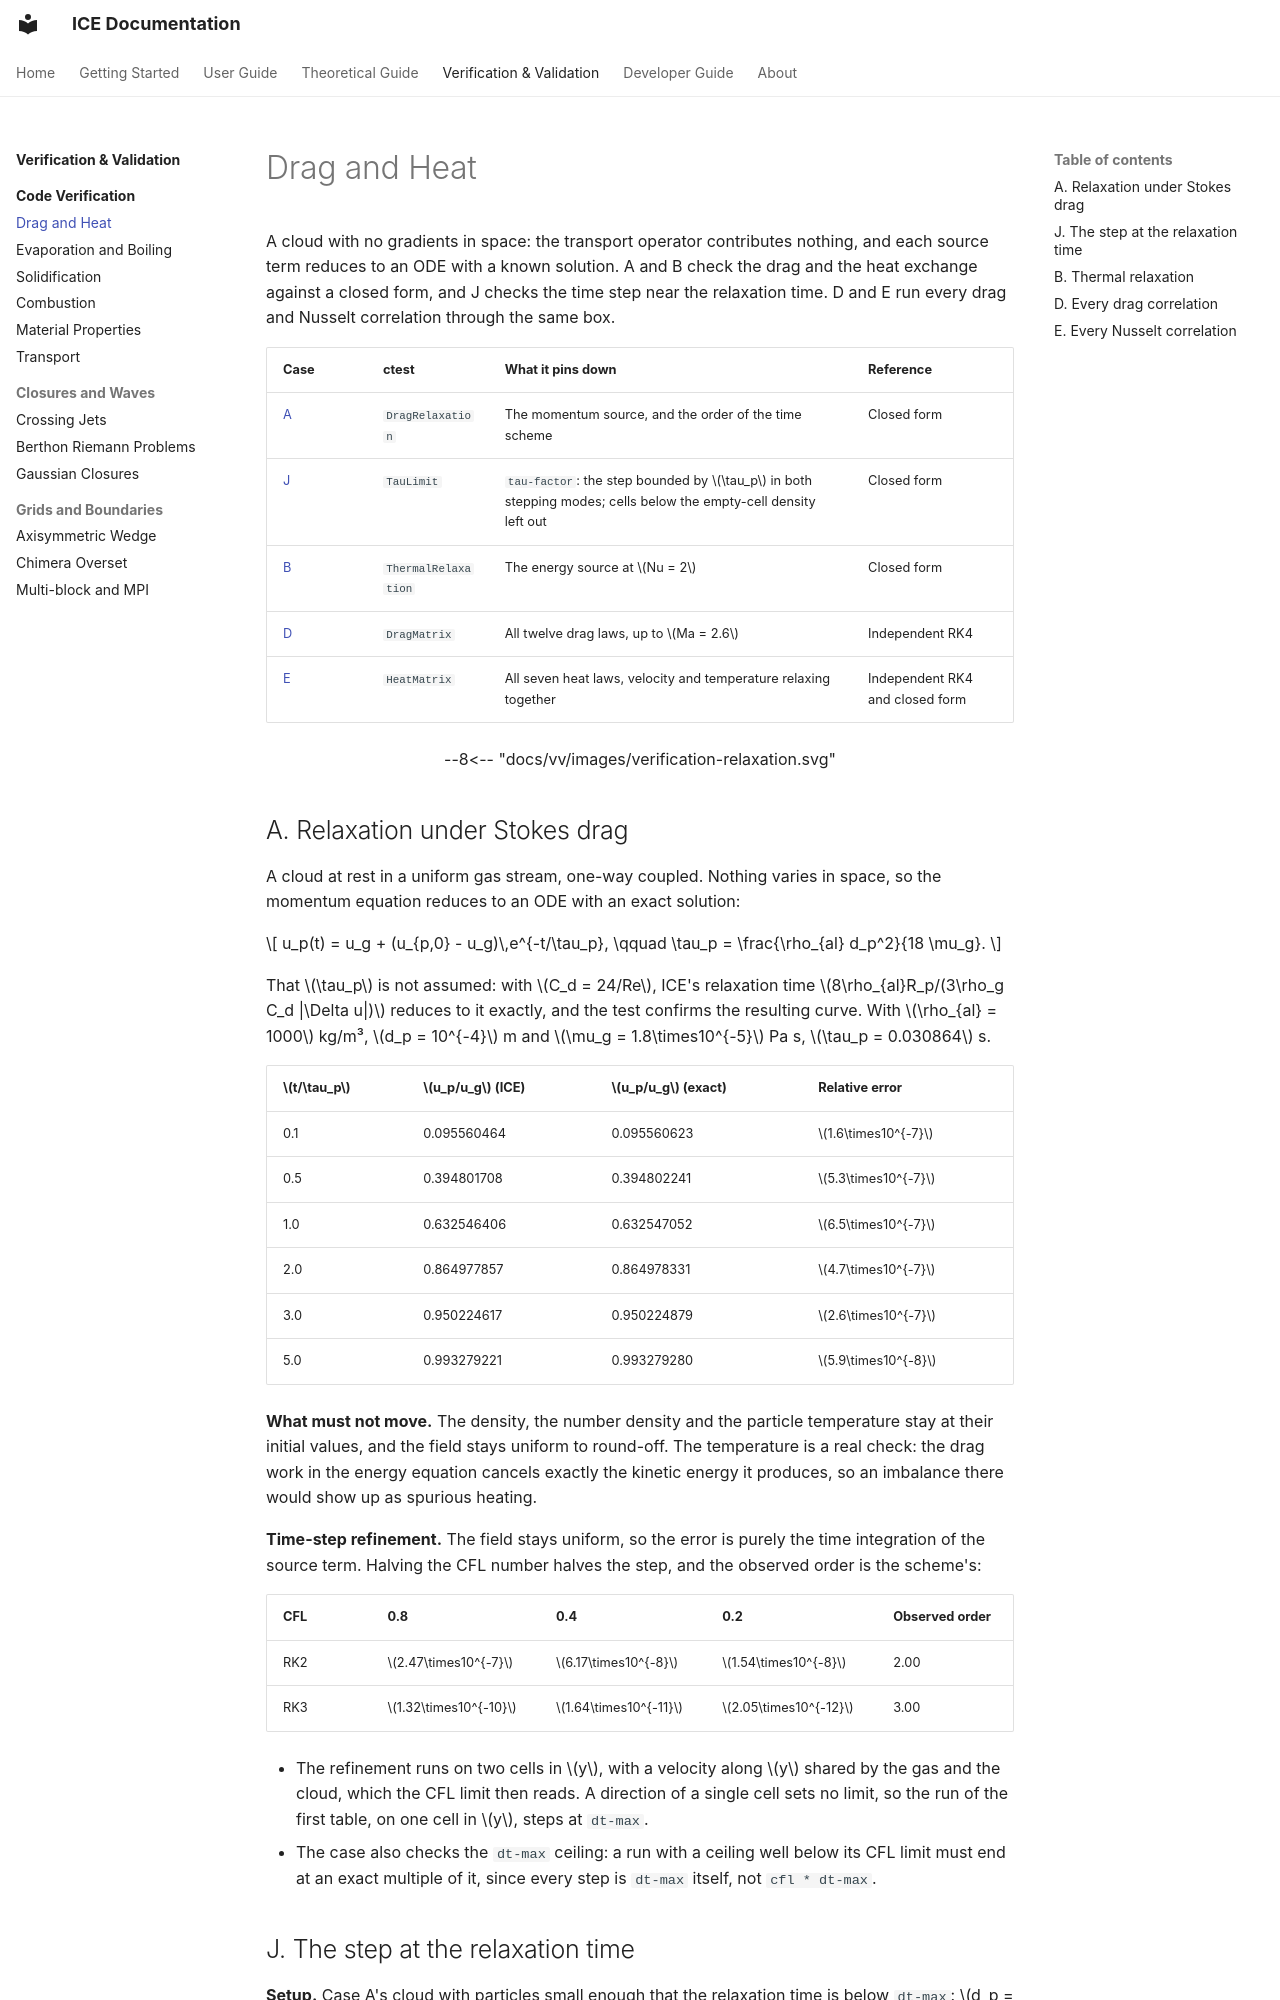

repository: open-hydra/ICE · page: vv/verification/exchange/index.html · generator: mkdocs

# Drag and Heat

A cloud with no gradients in space: the transport operator contributes nothing, and each
source term reduces to an ODE with a known solution. A and B check the drag and the heat
exchange against a closed form, and J checks the time step near the relaxation time. D and E
run every drag and Nusselt correlation through the same box.

| Case | ctest | What it pins down | Reference |
|---|---|---|---|
| [A](#a-relaxation-under-stokes-drag) | `DragRelaxation` | The momentum source, and the order of the time scheme | Closed form |
| [J](#j-the-step-at-the-relaxation-time) | `TauLimit` | `tau-factor`: the step bounded by $\tau_p$ in both stepping modes; cells below the empty-cell density left out | Closed form |
| [B](#b-thermal-relaxation) | `ThermalRelaxation` | The energy source at $Nu = 2$ | Closed form |
| [D](#d-every-drag-correlation) | `DragMatrix` | All twelve drag laws, up to $Ma = 2.6$ | Independent RK4 |
| [E](#e-every-nusselt-correlation) | `HeatMatrix` | All seven heat laws, velocity and temperature relaxing together | Independent RK4 and closed form |

<figure>
  --8<-- "docs/vv/images/verification-relaxation.svg"
</figure>

## A. Relaxation under Stokes drag

A cloud at rest in a uniform gas stream, one-way coupled. Nothing varies in space, so the
momentum equation reduces to an ODE with an exact solution:

$$
u_p(t) = u_g + (u_{p,0} - u_g)\,e^{-t/\tau_p},
\qquad
\tau_p = \frac{\rho_{al} d_p^2}{18 \mu_g}.
$$

That $\tau_p$ is not assumed: with $C_d = 24/Re$, ICE's relaxation time
$8\rho_{al}R_p/(3\rho_g C_d |\Delta u|)$ reduces to it exactly, and the test confirms the
resulting curve. With $\rho_{al} = 1000$ kg/m³, $d_p = 10^{-4}$ m and
$\mu_g = 1.8\times10^{-5}$ Pa s, $\tau_p = 0.030864$ s.

| $t/\tau_p$ | $u_p/u_g$ (ICE) | $u_p/u_g$ (exact) | Relative error |
|---|---|---|---|
| 0.1 | 0.095560464 | 0.095560623 | $1.6\times10^{-7}$ |
| 0.5 | 0.394801708 | 0.394802241 | $5.3\times10^{-7}$ |
| 1.0 | 0.632546406 | 0.632547052 | $6.5\times10^{-7}$ |
| 2.0 | 0.864977857 | 0.864978331 | $4.7\times10^{-7}$ |
| 3.0 | 0.950224617 | 0.950224879 | $2.6\times10^{-7}$ |
| 5.0 | 0.993279221 | 0.993279280 | $5.9\times10^{-8}$ |

**What must not move.** The density, the number density and the particle temperature stay at
their initial values, and the field stays uniform to round-off. The temperature is a real
check: the drag work in the energy equation cancels exactly the kinetic energy it produces, so
an imbalance there would show up as spurious heating.

**Time-step refinement.** The field stays uniform, so the error is purely the time
integration of the source term. Halving the CFL number halves the step, and the observed
order is the scheme's:

| CFL | 0.8 | 0.4 | 0.2 | Observed order |
|---|---|---|---|---|
| RK2 | $2.47\times10^{-7}$ | $6.17\times10^{-8}$ | $1.54\times10^{-8}$ | 2.00 |
| RK3 | $1.32\times10^{-10}$ | $1.64\times10^{-11}$ | $2.05\times10^{-12}$ | 3.00 |

- The refinement runs on two cells in $y$, with a velocity along $y$ shared by the gas and the
  cloud, which the CFL limit then reads. A direction of a single cell sets no limit, so the run
  of the first table, on one cell in $y$, steps at `dt-max`.
- The case also checks the `dt-max` ceiling: a run with a ceiling well below its CFL limit
  must end at an exact multiple of it, since every step is `dt-max` itself, not
  `cfl * dt-max`.
